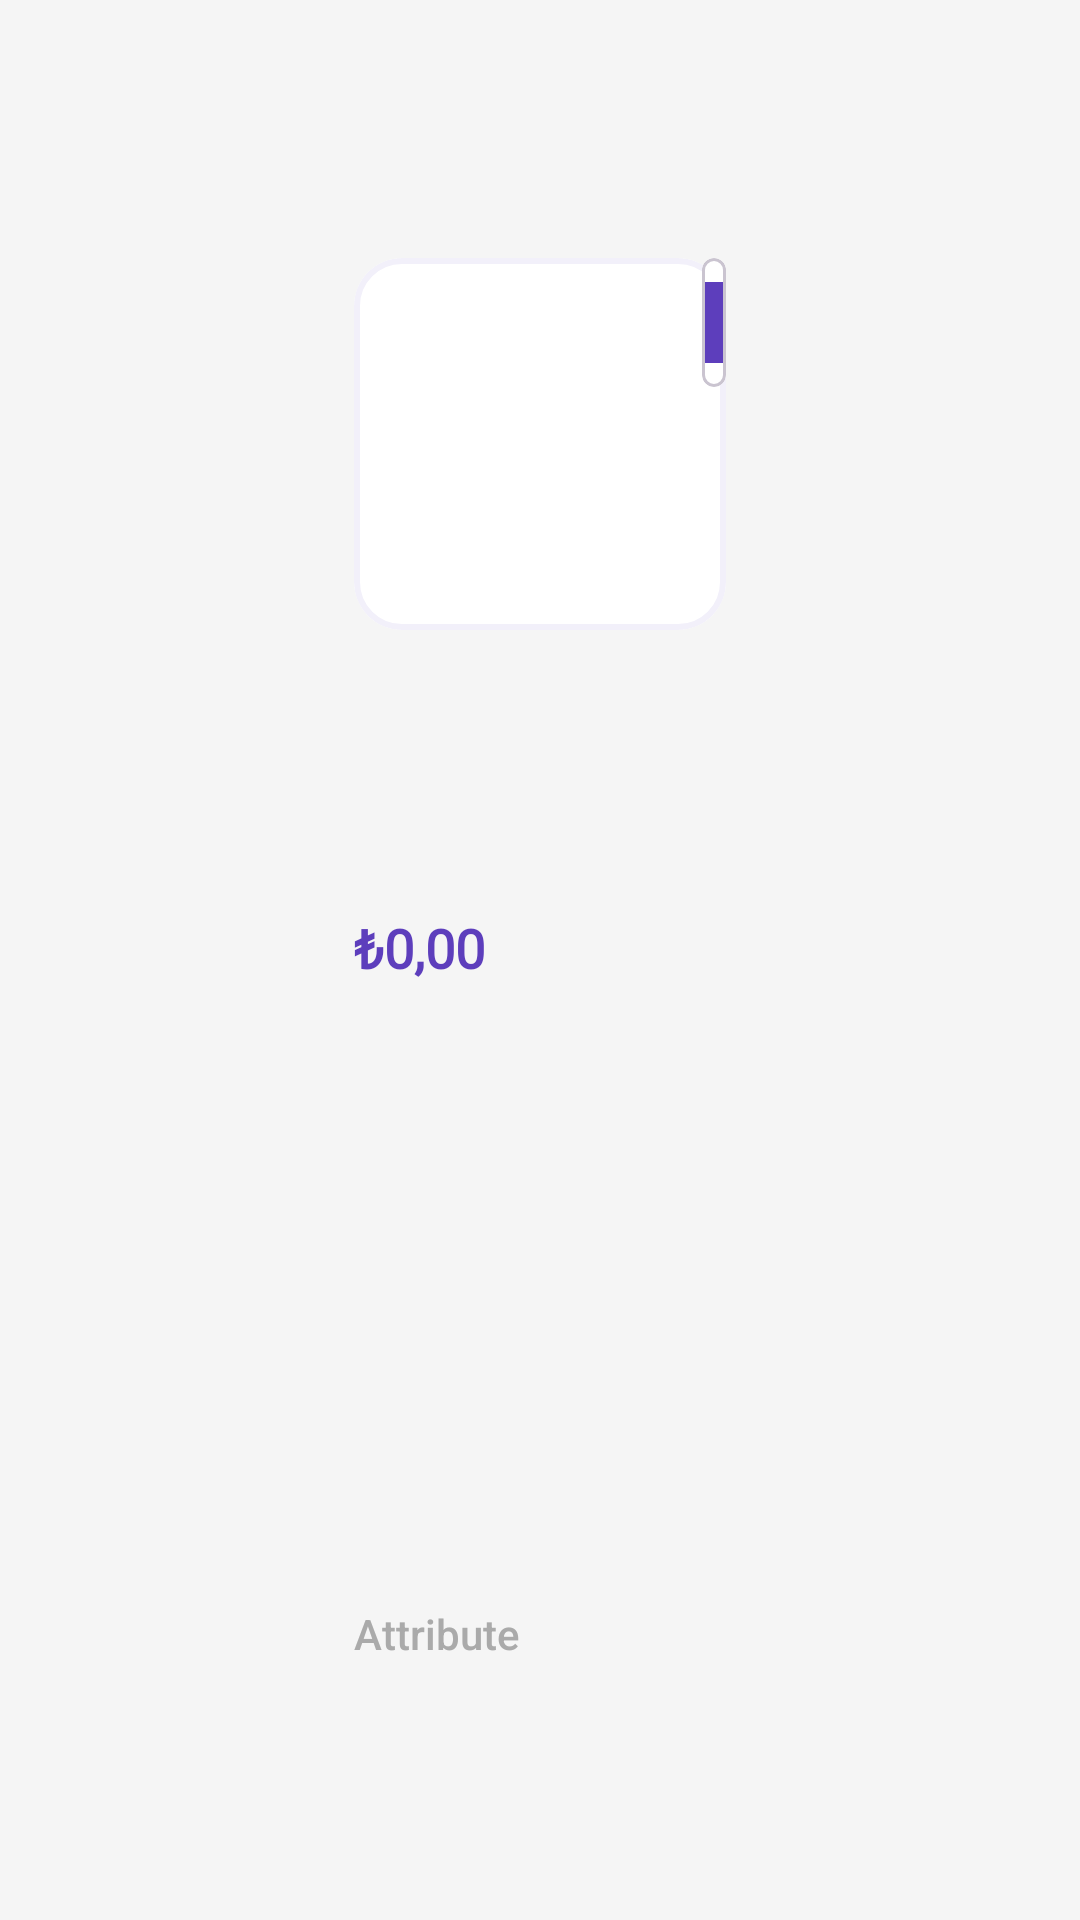

Reconstruct the res/layout file that produces this screen, plus the resources it refers to.
<!-- AndroidManifest.xml: application theme Theme.Getir -->
<!-- res/layout/suggeste_product_listing_card_item.xml -->
<?xml version="1.0" encoding="utf-8"?>
<androidx.constraintlayout.widget.ConstraintLayout xmlns:android="http://schemas.android.com/apk/res/android"
    xmlns:app="http://schemas.android.com/apk/res-auto"
    xmlns:tools="http://schemas.android.com/tools"
    android:layout_width="wrap_content"
    android:layout_height="wrap_content">

    <com.google.android.material.card.MaterialCardView
        android:id="@+id/card_product_image"
        android:layout_width="wrap_content"
        android:layout_height="wrap_content"
        android:backgroundTint="@color/white"
        android:elevation="@dimen/size0"
        android:scaleType="fitXY"
        app:cardCornerRadius="@dimen/size8"
        app:cardElevation="@dimen/size0"
        app:layout_constraintBottom_toTopOf="@+id/product_price"
        app:layout_constraintEnd_toEndOf="parent"
        app:layout_constraintStart_toStartOf="parent"
        app:layout_constraintTop_toTopOf="parent"
        app:strokeColor="#F2F0FA"
        app:strokeWidth="@dimen/size1"
        tools:src="@drawable/ic_launcher_foreground">

        <ImageView
            android:id="@+id/product_image"
            android:layout_width="@dimen/size38"
            android:layout_height="@dimen/size38"
            android:layout_gravity="center"
            android:layout_margin="@dimen/size12"
            android:scaleType="fitXY"
            app:layout_constraintBottom_toTopOf="@+id/product_price"
            app:layout_constraintEnd_toStartOf="@id/add_button"
            app:layout_constraintStart_toStartOf="parent"
            app:layout_constraintTop_toBottomOf="@id/add_button"
            tools:src="@drawable/ic_launcher_foreground" />
    </com.google.android.material.card.MaterialCardView>

    <com.google.android.material.card.MaterialCardView
        android:layout_width="wrap_content"
        android:layout_height="wrap_content"
        android:backgroundTint="@color/white"
        app:cardCornerRadius="@dimen/size4"
        app:layout_constraintEnd_toEndOf="@id/card_product_image"
        app:layout_constraintTop_toTopOf="@id/card_product_image">
        <LinearLayout
            android:layout_width="match_parent"
            android:layout_height="wrap_content"
            android:orientation="vertical"
            >
            <ImageView
                android:id="@+id/add_button"
                android:layout_width="wrap_content"
                android:layout_height="wrap_content"
                android:background="?attr/selectableItemBackgroundBorderless"
                app:layout_constraintEnd_toEndOf="parent"
                app:layout_constraintTop_toTopOf="parent"
                app:srcCompat="@drawable/plus_icon"
                android:layout_margin="@dimen/size2"
                tools:ignore="ContentDescription" />
            <TextView
                android:id="@+id/stoke"
                android:layout_width="match_parent"
                android:layout_height="wrap_content"
                android:padding="@dimen/size2"
                android:text="@string/_0"
                android:background="@color/app_purple"
                android:textColor="@color/white"
                android:gravity="center"
                android:layout_gravity="center"
                app:srcCompat="@drawable/minus_icon"
                tools:ignore="ContentDescription" />
            <ImageView
                android:id="@+id/minus"
                android:layout_width="wrap_content"
                android:layout_height="wrap_content"
                android:layout_margin="@dimen/size2"
                android:background="?attr/selectableItemBackgroundBorderless"
                app:srcCompat="@drawable/minus_icon"
                tools:ignore="ContentDescription" />
        </LinearLayout>

    </com.google.android.material.card.MaterialCardView>



    <TextView
        android:id="@+id/product_price"
        android:layout_width="wrap_content"
        android:layout_height="wrap_content"
        android:layout_marginTop="@dimen/size4"
        android:text="@string/_0_00"
        android:textStyle="bold"
        android:fontFamily="@font/open_sans"
        android:textAppearance="@style/TextAppearance.AppCompat.Medium"
        android:textColor="@color/app_purple"
        app:layout_constraintBottom_toTopOf="@+id/product_name"
        app:layout_constraintHorizontal_bias="0.5"
        app:layout_constraintStart_toStartOf="@id/card_product_image"
        app:layout_constraintTop_toBottomOf="@+id/card_product_image" />

    <TextView
        android:id="@+id/product_name"
        android:layout_width="wrap_content"
        android:layout_height="wrap_content"
        android:ellipsize="end"
        android:maxWidth="@dimen/size50"
        android:maxLines="2"
        android:text="@string/product_name_chart"
        android:textAppearance="@style/TextAppearance.AppCompat.Body1"
        android:textColor="@android:color/black"
        app:layout_constraintBottom_toTopOf="@+id/product_attribute"
        app:layout_constraintStart_toStartOf="@+id/product_price"
        app:layout_constraintTop_toBottomOf="@+id/product_price" />

    <TextView
        android:id="@+id/product_attribute"
        android:layout_width="wrap_content"
        android:layout_height="wrap_content"
        android:text="@string/attribute_text_chart"
        android:textAppearance="@style/TextAppearance.AppCompat.Body2"
        android:textColor="@android:color/darker_gray"
        app:layout_constraintBottom_toBottomOf="parent"
        app:layout_constraintStart_toStartOf="@+id/product_name"
        app:layout_constraintTop_toBottomOf="@+id/product_name" />
</androidx.constraintlayout.widget.ConstraintLayout>
<!-- resources referenced by this layout -->
<resources>
  <color name="app_purple">#5D3EBC</color>
  <color name="white">#FFFFFFFF</color>
  <dimen name="size0">0dp</dimen>
  <dimen name="size1">2dp</dimen>
  <dimen name="size12">24dp</dimen>
  <dimen name="size2">4dp</dimen>
  <dimen name="size38">76dp</dimen>
  <dimen name="size4">8dp</dimen>
  <dimen name="size8">16dp</dimen>
  <string name="_0">0</string>
  <string name="_0_00">₺0,00</string>
  <string name="attribute_text_chart">Attribute</string>
  <string name="product_name_chart">Product Name</string>
  <style name="Theme.Getir" parent="Base.Theme.Getir" />
  <style name="Base.Theme.Getir" parent="Theme.Material3.DayNight.NoActionBar">
          
          
          <item name="android:statusBarColor">@color/app_purple</item> 
          <item name="android:windowBackground">@color/view_grey_color</item>
      </style>
  <color name="view_grey_color">#F5F5F5</color>
</resources>
